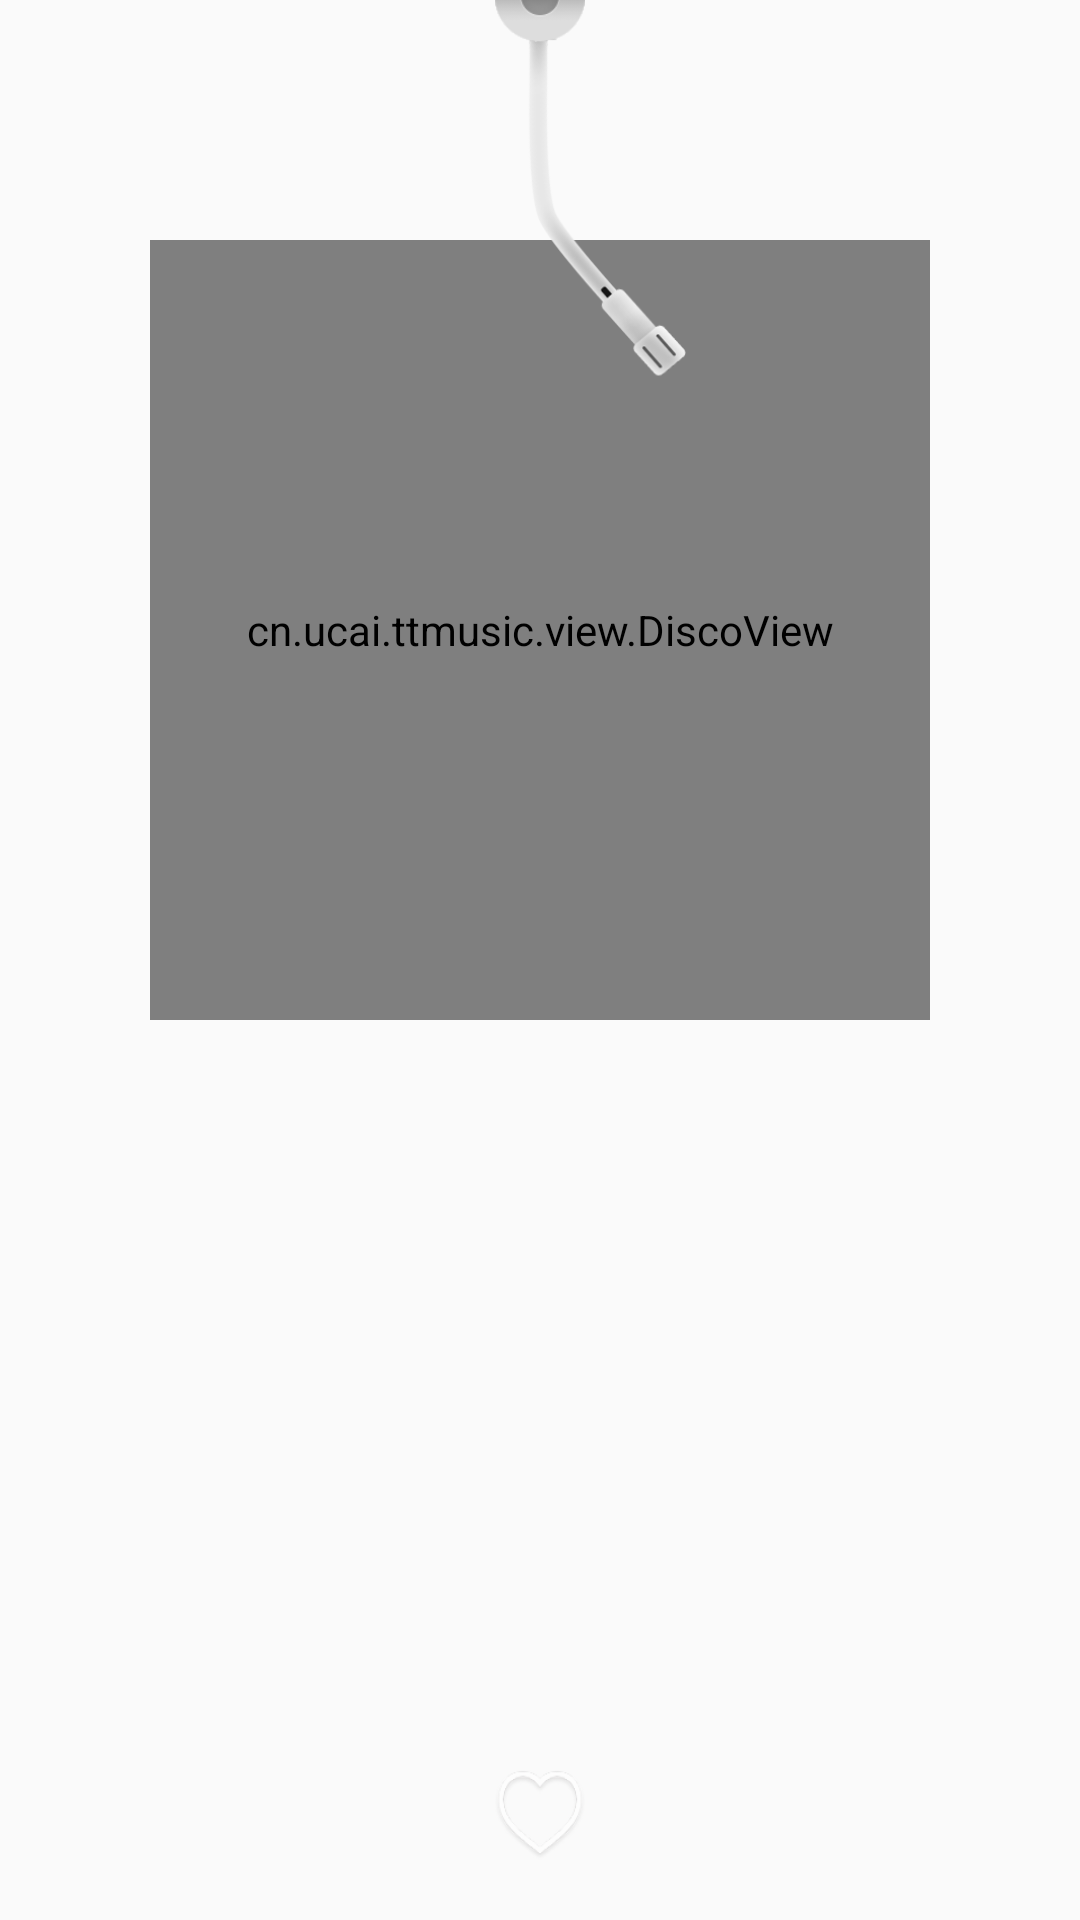

Layout XML and referenced resources for this Android screen:
<!-- AndroidManifest.xml: application theme AppTheme -->
<!-- res/layout/fragment_play_item.xml -->
<?xml version="1.0" encoding="utf-8"?>
<FrameLayout xmlns:android="http://schemas.android.com/apk/res/android"
    android:layout_width="match_parent"
    android:layout_height="match_parent">

    <cn.ucai.ttmusic.view.DiscoView
        android:id="@+id/play_discoview"
        android:layout_width="260dp"
        android:layout_height="260dp"
        android:layout_gravity="center_horizontal"
        android:layout_marginTop="80dp" />

    <ImageView
        android:id="@+id/play_needle"
        android:layout_width="100dp"
        android:layout_height="140dp"
        android:layout_gravity="center_horizontal"
        android:layout_marginTop="12dp"
        android:scaleType="fitStart"
        android:src="@drawable/icon_play_needle" />

    <ImageView
        android:layout_width="30dp"
        android:layout_height="30dp"
        android:layout_gravity="center_horizontal"
        android:layout_marginTop="-15dp"
        android:src="@drawable/icon_play_center" />

    <ImageView
        android:id="@+id/btn_favorite"
        android:layout_width="30dp"
        android:layout_height="30dp"
        android:layout_gravity="bottom|center_horizontal"
        android:layout_marginBottom="20dp"
        android:src="@drawable/favorite_selected_off" />
</FrameLayout>
<!-- resources referenced by this layout -->
<resources>
  <!-- drawable favorite_selected_off: png bitmap (drawable-hdpi, 21017 bytes) -->
  <!-- drawable icon_play_center: png bitmap (drawable-hdpi, 3516 bytes) -->
  <!-- drawable icon_play_needle: png bitmap (drawable-hdpi, 39787 bytes) -->
  <style name="AppTheme" parent="Theme.AppCompat.Light.NoActionBar">
          
          <item name="colorPrimary">@color/colorPrimary</item>
          <item name="colorPrimaryDark">@color/colorPrimaryDark</item>
          <item name="colorAccent">@color/colorAccent</item>
          <item name="actionOverflowMenuStyle">@style/OverflowMenuStyle</item>
      </style>
  <color name="colorPrimary">#3F51B5</color>
  <color name="colorPrimaryDark">#303F9F</color>
  <color name="colorAccent">#FF4081</color>
  <style name="OverflowMenuStyle" parent="@style/Widget.AppCompat.PopupMenu.Overflow">
          
          <item name="overlapAnchor">false</item>
          <item name="android:dropDownWidth">wrap_content</item>
          <item name="android:paddingRight">5dp</item>
          
          <item name="android:popupBackground">@color/white</item>
          
          <item name="android:dropDownVerticalOffset">5dp</item>
          
          <item name="android:dropDownHorizontalOffset">0dp</item>
          
          <item name="android:textColor">@color/black</item>
      </style>
  <color name="white">#FFFFFF</color>
  <color name="black">#000000</color>
</resources>
